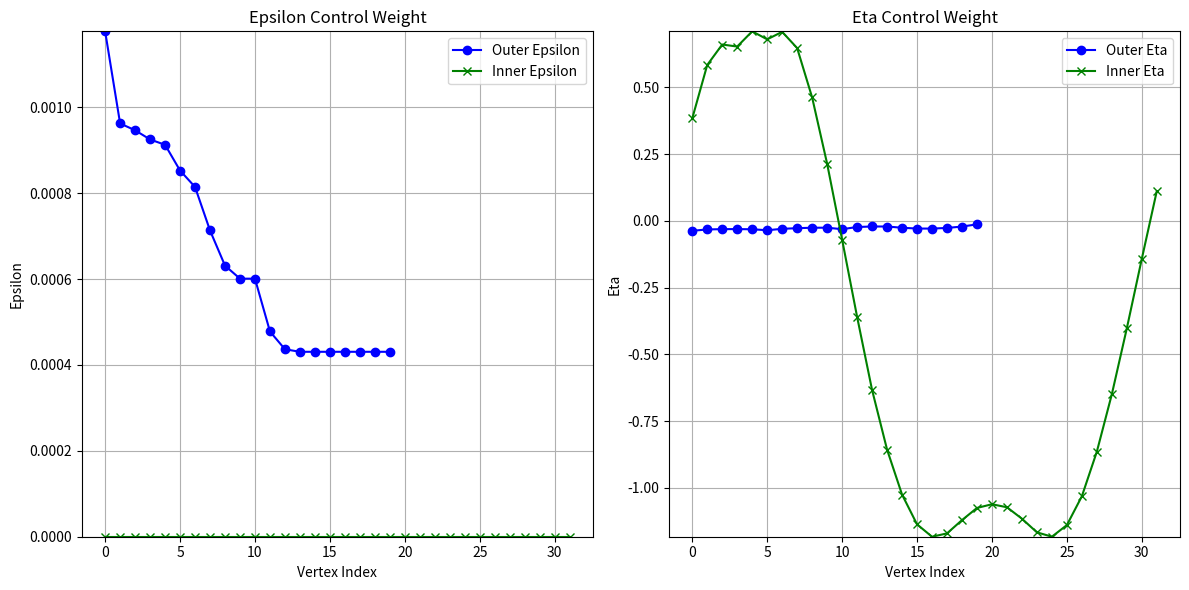

Write the Python code that produced this figure.
import matplotlib.pyplot as plt

# Data for outer and inner epsilon and eta
OUTER_DEBUG_EPSILON = [
	0.00117694,
	0.000962369,
	0.000946529,
	0.000925103,
	0.000912722,
	0.000852732,
	0.000814528,
	0.000713163,
	0.000631303,
	0.000600952,
	0.000600952,
	0.000477927,
	0.000436568,
	0.000430658,
	0.000430658,
	0.000430658,
	0.000430658,
	0.000430658,
	0.000430658,
	0.000430658
]
OUTER_DEBUG_ETA = [
	-0.0372932,
	-0.0323466,
	-0.0311269,
	-0.0309917,
	-0.0316242,
	-0.0352184,
	-0.0299727,
	-0.0275399,
	-0.0258678,
	-0.0257096,
	-0.0313531,
	-0.023183,
	-0.0212318,
	-0.0212569,
	-0.0259466,
	-0.0288871,
	-0.029104,
	-0.0265734,
	-0.0215035,
	-0.0132155
]

INNER_DEBUG_EPSILON = [
	0,
	0,
	0,
	0,
	0,
	0,
	0,
	0,
	0,
	0,
	0,
	0,
	0,
	0,
	0,
	0,
	0,
	0,
	0,
	0,
	0,
	0,
	0,
	0,
	0,
	0,
	0,
	0,
	0,
	0,
	0,
	0
]
INNER_DEBUG_ETA = [
	0.383417,
	0.583591,
	0.660167,
	0.6526,
	0.709565,
	0.679528,
	0.707673,
	0.646911,
	0.462061,
	0.214128,
	-0.0700699,
	-0.359203,
	-0.633229,
	-0.856458,
	-1.02494,
	-1.13646,
	-1.18291,
	-1.17048,
	-1.12068,
	-1.07521,
	-1.0613,
	-1.07255,
	-1.1154,
	-1.16649,
	-1.18283,
	-1.13936,
	-1.03156,
	-0.864549,
	-0.649714,
	-0.402953,
	-0.142664,
	0.110982
]


# Create a figure with two subplots for epsilon and eta
fig, (ax1, ax2) = plt.subplots(1, 2, figsize=(12, 6))

# Plot epsilon values for outer and inner manifolds
ax1.plot(OUTER_DEBUG_EPSILON, label='Outer Epsilon', color='blue', marker='o')
ax1.plot(INNER_DEBUG_EPSILON, label='Inner Epsilon', color='green', marker='x')
ax1.set_title('Epsilon Control Weight')
ax1.set_xlabel('Vertex Index')
ax1.set_ylabel('Epsilon')
# Set y-limits dynamically based on the data
ax1.set_ylim(min(min(OUTER_DEBUG_EPSILON), min(INNER_DEBUG_EPSILON)), max(max(OUTER_DEBUG_EPSILON), max(INNER_DEBUG_EPSILON)))
ax1.grid(True)
ax1.legend()

# Plot eta values for outer and inner manifolds
ax2.plot(OUTER_DEBUG_ETA, label='Outer Eta', color='blue', marker='o')
ax2.plot(INNER_DEBUG_ETA, label='Inner Eta', color='green', marker='x')
ax2.set_title('Eta Control Weight')
ax2.set_xlabel('Vertex Index')
ax2.set_ylabel('Eta')
# Set y-limits dynamically based on the data
ax2.set_ylim(min(min(OUTER_DEBUG_ETA), min(INNER_DEBUG_ETA)), max(max(OUTER_DEBUG_ETA), max(INNER_DEBUG_ETA)))
ax2.grid(True)
ax2.legend()

# Adjust layout to prevent overlap
plt.tight_layout()

# Display the plot
plt.show()
